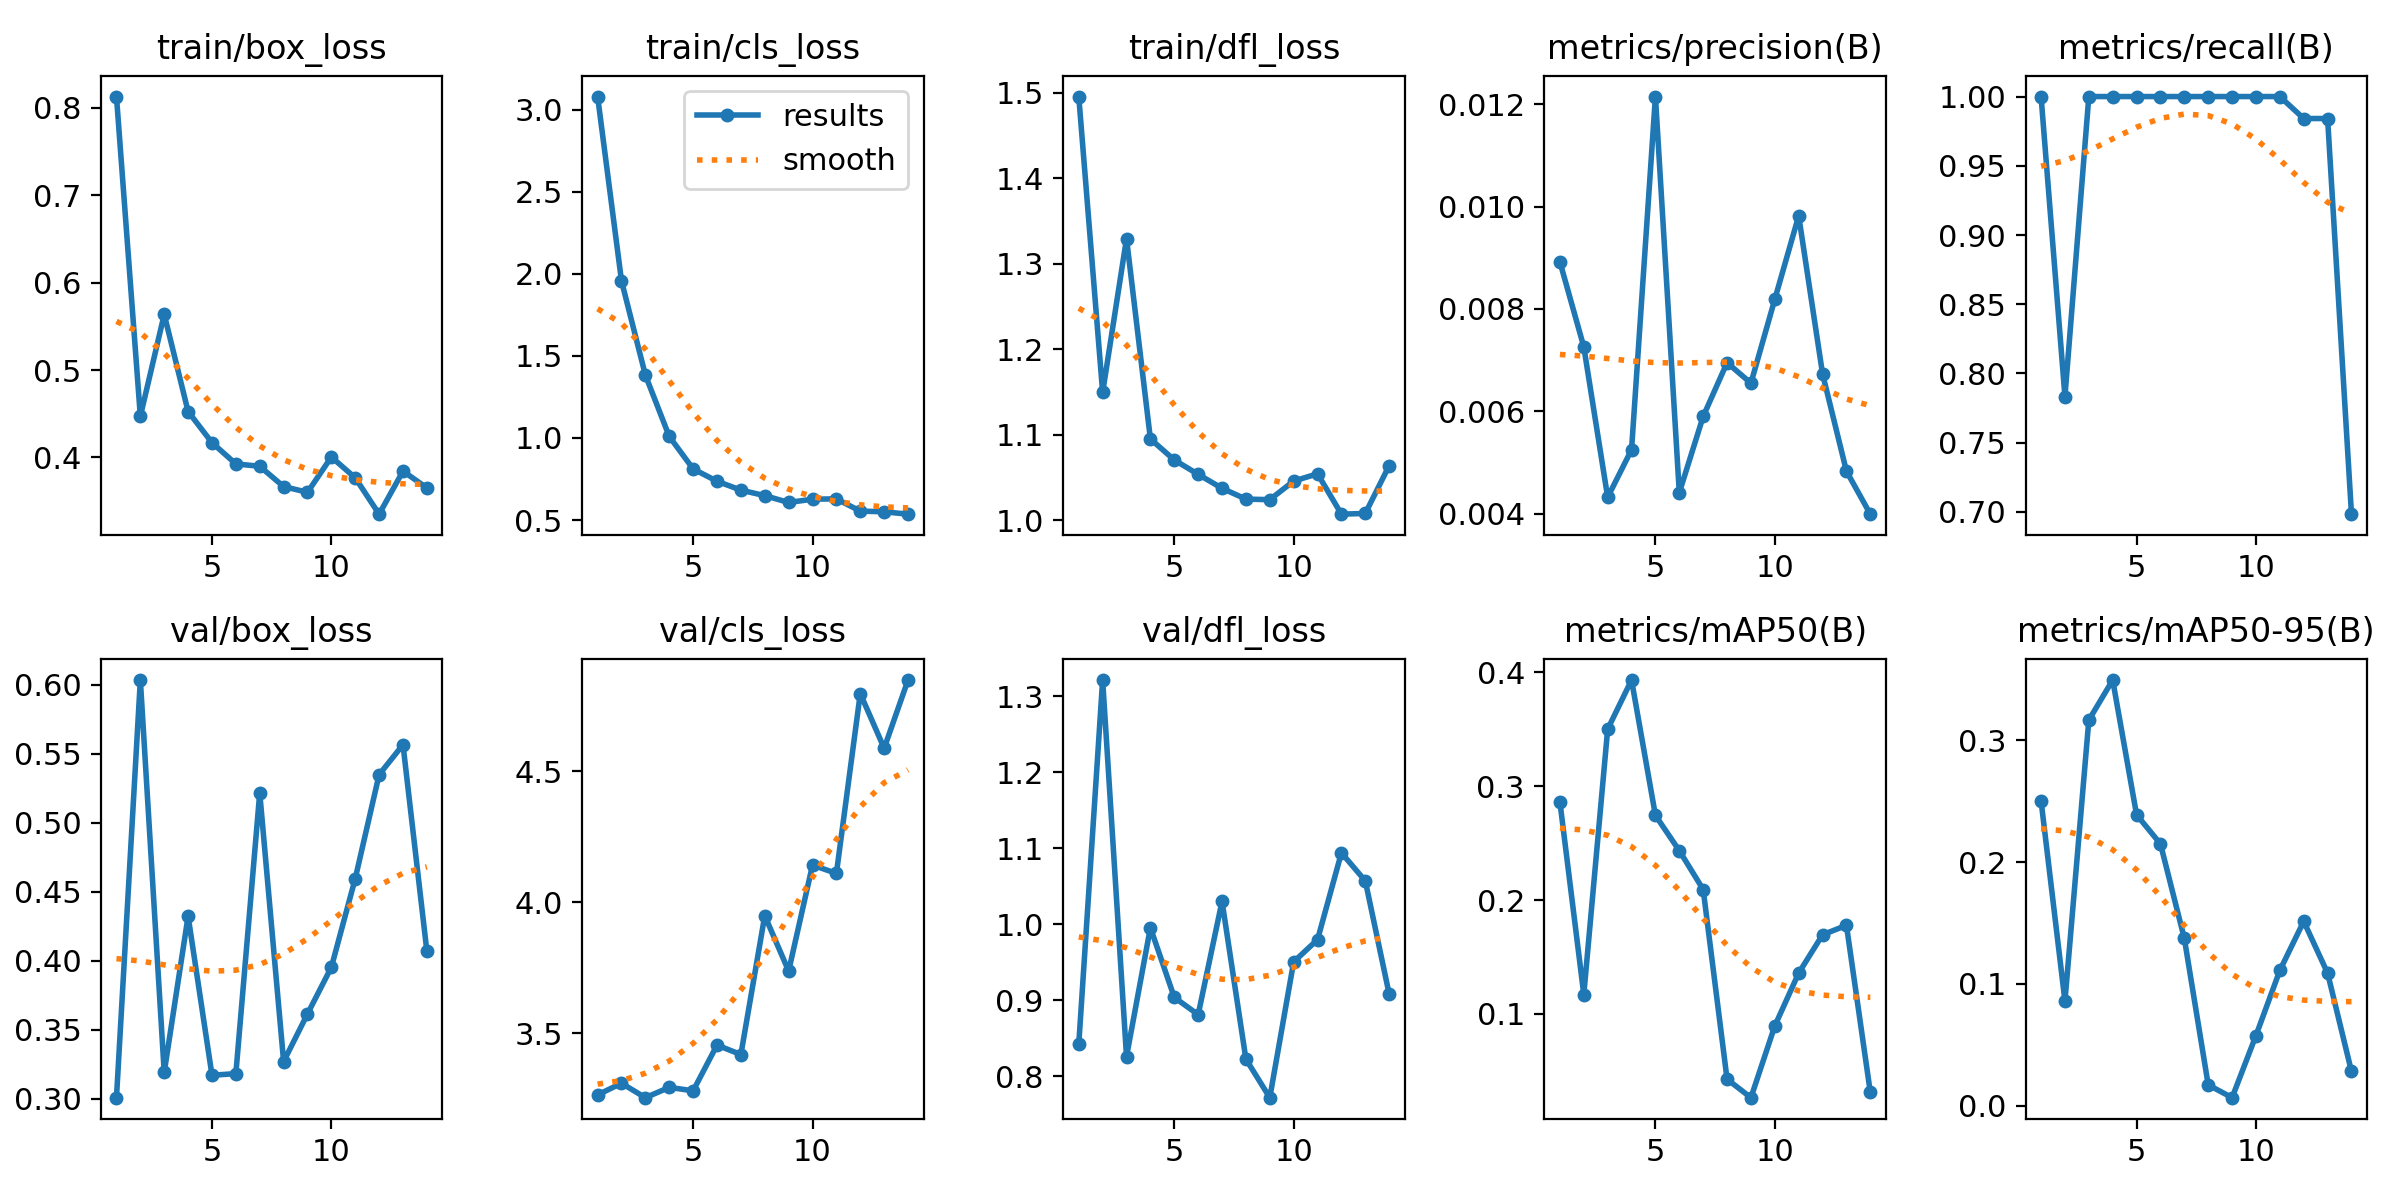

Source data for this figure (header and first rows):
epoch, time, train/box_loss, train/cls_loss, train/dfl_loss, metrics/precision(B), metrics/recall(B), metrics/mAP50(B), metrics/mAP50-95(B), val/box_loss, val/cls_loss, val/dfl_loss, lr/pg0, lr/pg1, lr/pg2
1, 6.603, 0.8131, 3.079, 1.496, 0.00892, 1, 0.2861, 0.2502, 0.3008, 3.265, 0.8417, 0.0001625, 0.0001625, 0.0001625
2, 10.01, 0.4471, 1.956, 1.149, 0.00726, 0.7833, 0.117, 0.08591, 0.6032, 3.309, 1.321, 0.0003342, 0.0003342, 0.0003342
3, 13.36, 0.5637, 1.383, 1.329, 0.00432, 1, 0.35, 0.3164, 0.3191, 3.254, 0.8256, 0.0005024, 0.0005024, 0.0005024
4, 16.63, 0.4526, 1.009, 1.095, 0.00525, 1, 0.3932, 0.3493, 0.4322, 3.293, 0.9952, 0.0006671, 0.0006671, 0.0006671
5, 19.95, 0.4169, 0.8116, 1.07, 0.01215, 1, 0.2743, 0.2388, 0.317, 3.28, 0.9035, 0.0008283, 0.0008283, 0.0008283
6, 23.2, 0.3926, 0.7366, 1.054, 0.00441, 1, 0.2433, 0.2149, 0.3182, 3.455, 0.8808, 0.0009861, 0.0009861, 0.0009861
7, 26.36, 0.3899, 0.6824, 1.037, 0.0059, 1, 0.2092, 0.1373, 0.5215, 3.418, 1.03, 0.00114, 0.00114, 0.00114
8, 29.63, 0.3667, 0.6489, 1.025, 0.00695, 1, 0.04261, 0.0172, 0.3269, 3.949, 0.8222, 0.001163, 0.001163, 0.001163
9, 32.79, 0.3601, 0.6072, 1.024, 0.00655, 1, 0.02638, 0.00669, 0.3614, 3.737, 0.7715, 0.001151, 0.001151, 0.001151
10, 36.08, 0.4005, 0.6272, 1.046, 0.00819, 1, 0.08944, 0.05768, 0.3952, 4.142, 0.9502, 0.001139, 0.001139, 0.001139
11, 39.31, 0.3767, 0.6292, 1.054, 0.00982, 1, 0.1359, 0.1111, 0.4595, 4.11, 0.9795, 0.001126, 0.001126, 0.001126
12, 42.52, 0.3351, 0.5547, 1.007, 0.00673, 0.9841, 0.1695, 0.1514, 0.5347, 4.796, 1.094, 0.001114, 0.001114, 0.001114
13, 45.71, 0.3844, 0.5505, 1.008, 0.00483, 0.9841, 0.1777, 0.1089, 0.5564, 4.588, 1.057, 0.001102, 0.001102, 0.001102
14, 49.06, 0.3651, 0.536, 1.064, 0.00399, 0.6984, 0.03095, 0.02818, 0.4068, 4.848, 0.9078, 0.001089, 0.001089, 0.001089
